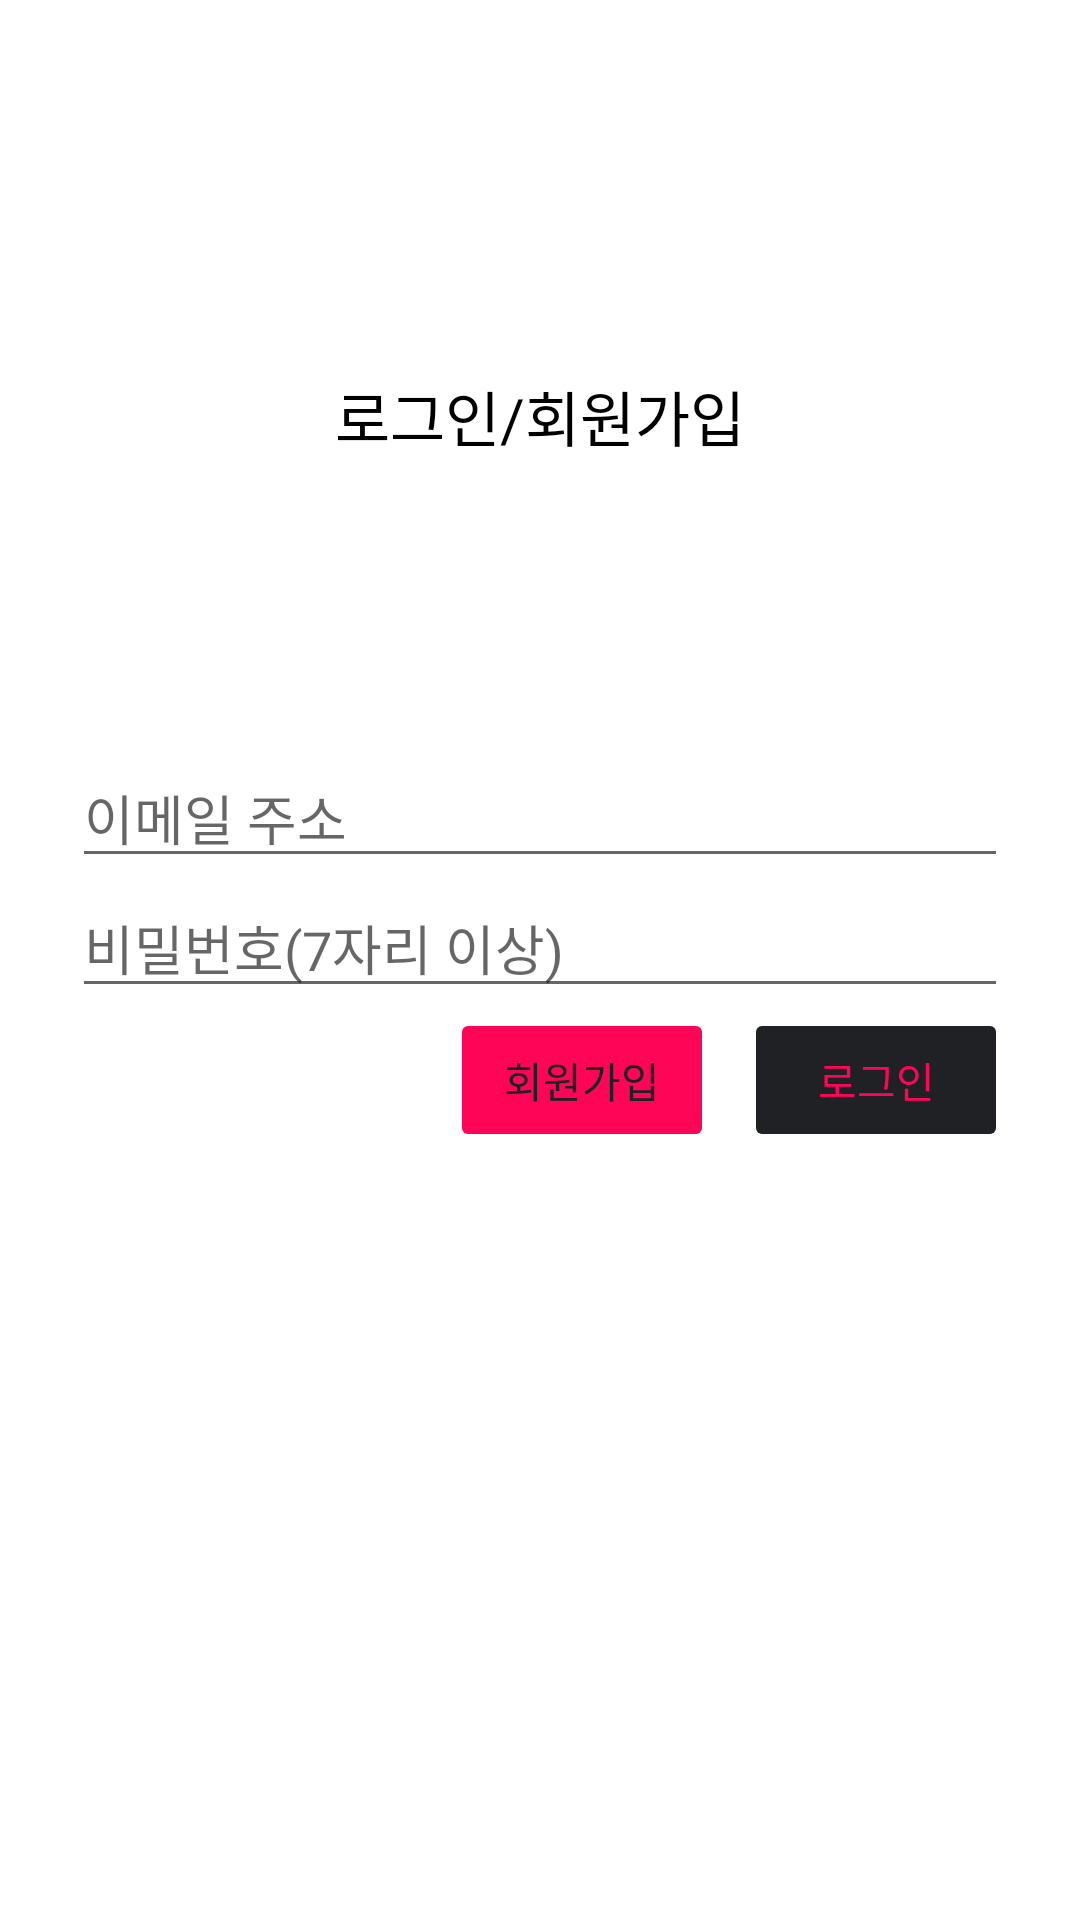

The Android layout XML behind this screen, and the referenced resources:
<!-- AndroidManifest.xml: application theme Theme.JeongU_Pedia -->
<!-- res/layout/fragment_mypage.xml -->
<?xml version="1.0" encoding="utf-8"?>
<androidx.constraintlayout.widget.ConstraintLayout xmlns:android="http://schemas.android.com/apk/res/android"
    xmlns:app="http://schemas.android.com/apk/res-auto"
    xmlns:tools="http://schemas.android.com/tools"
    android:layout_width="match_parent"
    android:layout_height="match_parent"
    android:padding="24dp">

    <TextView
        android:id="@+id/textView3"
        android:layout_width="wrap_content"
        android:layout_height="wrap_content"
        android:layout_marginTop="100dp"
        android:text="로그인/회원가입"
        android:textColor="@color/black"
        android:textSize="20sp"
        app:layout_constraintEnd_toEndOf="parent"
        app:layout_constraintStart_toStartOf="parent"
        app:layout_constraintTop_toTopOf="parent" />

    <EditText
        android:id="@+id/emailEditText"
        android:layout_width="0dp"
        android:layout_height="wrap_content"
        android:layout_marginTop="96dp"
        android:hint="이메일 주소"
        app:layout_constraintEnd_toEndOf="parent"
        app:layout_constraintStart_toStartOf="parent"
        app:layout_constraintTop_toBottomOf="@+id/textView3" />

    <EditText
        android:id="@+id/passwordEditText"
        android:layout_width="0dp"
        android:layout_height="wrap_content"
        android:hint="비밀번호(7자리 이상)"
        android:inputType="textPassword"
        app:layout_constraintEnd_toEndOf="parent"
        app:layout_constraintStart_toStartOf="parent"
        app:layout_constraintTop_toBottomOf="@id/emailEditText" />

    <Button
        android:id="@+id/signUpButton"
        android:layout_width="wrap_content"
        android:layout_height="wrap_content"
        android:layout_marginEnd="10dp"
        android:backgroundTint="#ff0558"
        android:enabled="false"
        android:text="회원가입"
        android:textColor="#202124"
        app:iconTint="#202124"
        app:layout_constraintEnd_toStartOf="@id/signInOutButton"
        app:layout_constraintTop_toBottomOf="@id/passwordEditText" />

    <Button
        android:id="@+id/signInOutButton"
        android:layout_width="wrap_content"
        android:layout_height="wrap_content"
        android:backgroundTint="#202124"
        android:enabled="false"
        android:text="로그인"
        android:textColor="#FF0558"
        app:layout_constraintEnd_toEndOf="@id/passwordEditText"
        app:layout_constraintTop_toBottomOf="@id/passwordEditText" />

</androidx.constraintlayout.widget.ConstraintLayout>
<!-- resources referenced by this layout -->
<resources>
  <style name="Theme.JeongU_Pedia" parent="Theme.MaterialComponents.Light.DarkActionBar">
          
          <item name="colorPrimary">#202124</item>
          <item name="colorPrimaryVariant">@color/purple_700</item>
          <item name="colorOnPrimary">#FF0558</item>
          
          <item name="colorSecondary">@color/teal_200</item>
          <item name="colorSecondaryVariant">@color/teal_700</item>
          <item name="colorOnSecondary">@color/black</item>
          
          <item name="android:statusBarColor">?attr/colorPrimaryVariant</item>
          
  
      </style>
  <!-- not gathered from this repository: default colours our renderer supplied (Android Studio template values) -->
  <color name="purple_700">#FF3700B3</color>
  <color name="teal_200">#FF03DAC5</color>
  <color name="teal_700">#FF018786</color>
  <color name="black">#FF000000</color>
</resources>
